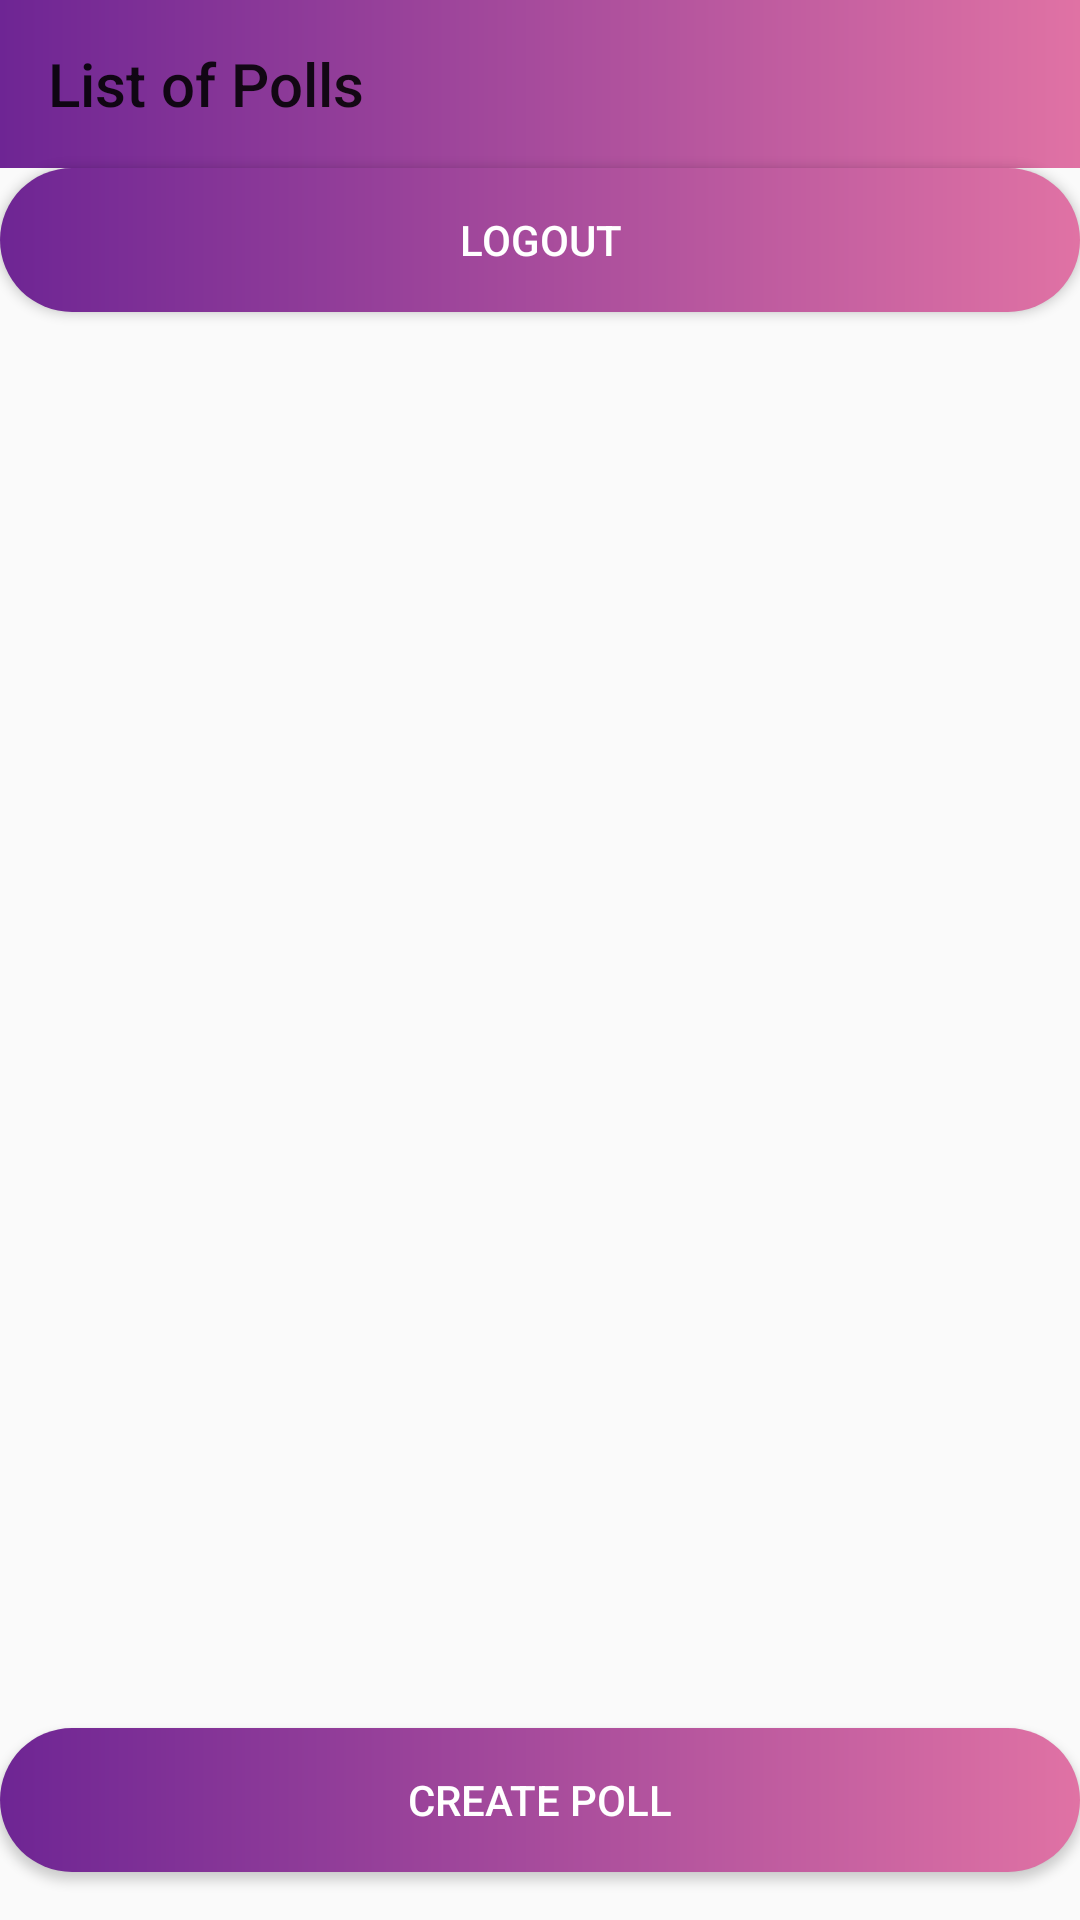

This screen was rendered from an Android layout file. Write that file and the resources it references.
<!-- AndroidManifest.xml: application theme Theme.VoxChoiceFinalProject -->
<!-- res/layout/teacher_view_layout.xml -->
<?xml version="1.0" encoding="utf-8"?>
<androidx.constraintlayout.widget.ConstraintLayout xmlns:android="http://schemas.android.com/apk/res/android"
    xmlns:app="http://schemas.android.com/apk/res-auto"
    xmlns:tools="http://schemas.android.com/tools"
    android:layout_width="match_parent"
    android:layout_height="match_parent">

    <androidx.appcompat.widget.Toolbar
        android:id="@+id/toolbar"
        android:layout_width="match_parent"
        android:layout_height="?attr/actionBarSize"
        android:background="@drawable/toolbar1"
        app:layout_constraintTop_toTopOf="parent"
        app:title="List of Polls" />

    <androidx.recyclerview.widget.RecyclerView
        android:id="@+id/recyclerViewPolls"
        android:layout_width="match_parent"
        android:layout_height="0dp"
        android:layout_marginTop="68dp"
        app:layout_constraintTop_toBottomOf="@+id/btnTeacherLogout"
        app:layout_constraintBottom_toTopOf="@+id/btnCreatePoll"
        tools:layout_editor_absoluteX="0dp" />

    <Button
        android:id="@+id/btnCreatePoll"
        android:layout_width="match_parent"
        android:layout_height="wrap_content"
        android:layout_marginBottom="16dp"
        android:text="Create Poll"
        android:textSize="14sp"
        android:background="@drawable/btn1"
        android:textColor="#FFFFFF"
        app:layout_constraintBottom_toBottomOf="parent" />

    <Button
        android:id="@+id/btnTeacherLogout"
        android:layout_width="match_parent"
        android:layout_height="wrap_content"
        android:layout_marginBottom="72dp"
        android:text="Logout"
        android:textSize="14sp"
        android:background="@drawable/btn1"
        android:textColor="#FFFFFF"
        app:layout_constraintTop_toBottomOf="@id/toolbar"
        tools:layout_editor_absoluteX="0dp" />


</androidx.constraintlayout.widget.ConstraintLayout>
<!-- resources referenced by this layout -->
<resources>
  <!-- drawable btn1 (drawable) -->
  <?xml version="1.0" encoding="utf-8"?>
  <shape android:shape="rectangle"
      xmlns:android="http://schemas.android.com/apk/res/android">
  
  
  
  
      <gradient
          android:startColor="#6E2594"
          android:endColor="#E072A4"
          android:type="linear"
          />
  
      <corners android:radius="50dp"/>
  </shape>
  <!-- drawable toolbar1 (drawable) -->
  <?xml version="1.0" encoding="utf-8"?>
  <shape android:shape="rectangle"
      xmlns:android="http://schemas.android.com/apk/res/android">
  
      
  
  
      <gradient
          android:startColor="#6E2594"
          android:endColor="#E072A4"
          android:type="linear"
          />
  
  
  </shape>
  <style name="Theme.VoxChoiceFinalProject" parent="Base.Theme.VoxChoiceFinalProject" />
  <style name="Base.Theme.VoxChoiceFinalProject" parent="Theme.AppCompat.Light.NoActionBar">
          
          
      </style>
</resources>
